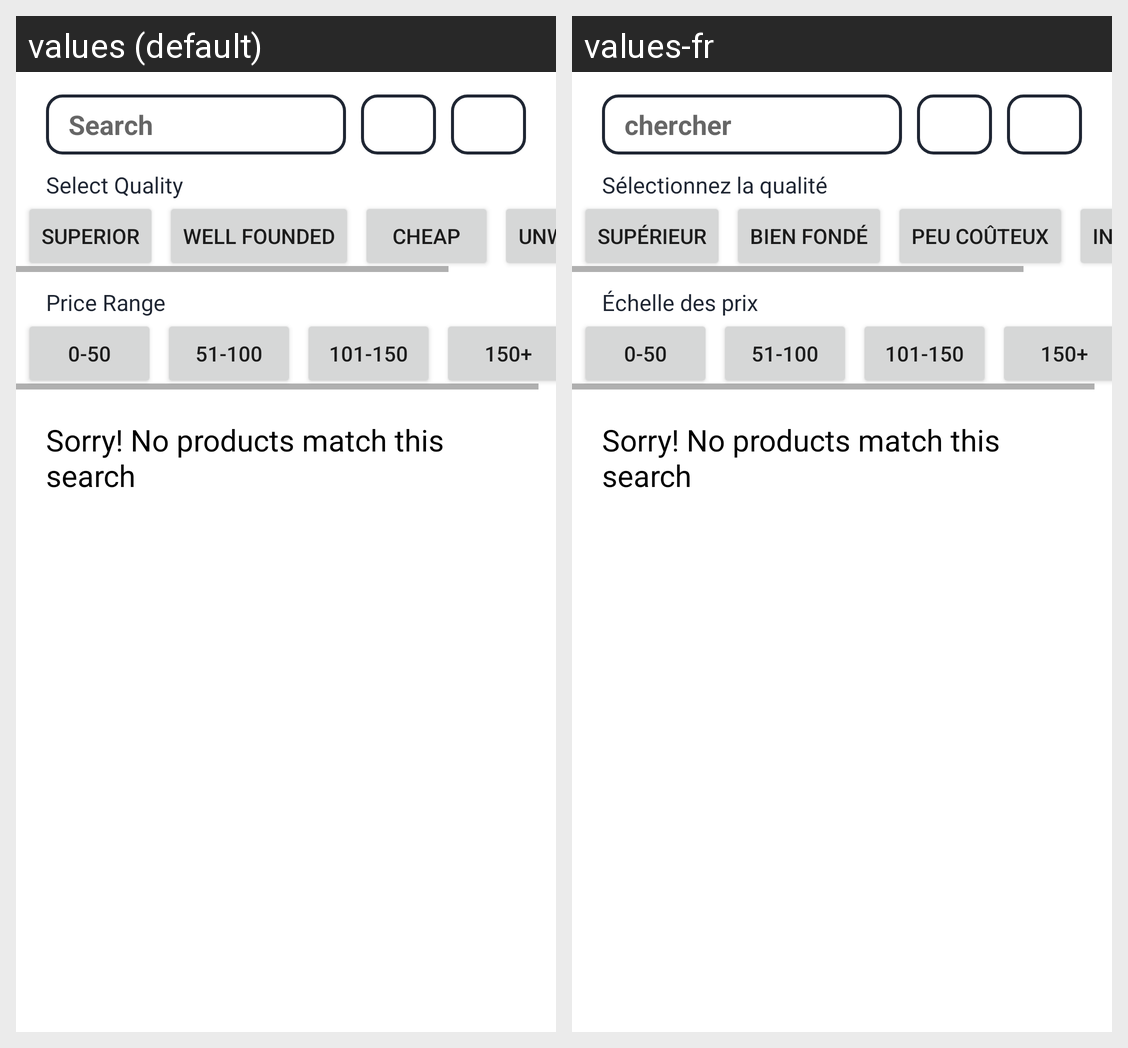

This grid shows one Android layout under two languages. Give, for every string resource on the screen, its name, the default text and each shown locale's text.
Android screen res/layout/activity_search.xml rendered under 2 locales, left to right: values (default), values-fr. Device: Nexus 5 (rendered at 1080×1920; each locale shown at half size, 540×960, under a caption strip naming it); theme Theme.QualityFurnishings.
Strings drawn on this screen, with the default value and each locale's value (text and hints the layout hard-codes, and strings that could not be matched under every locale, appear in the picture but are not listed):

search
  values: Search
  values-fr: chercher

selectQuality
  values: Select Quality
  values-fr: Sélectionnez la qualité

superior
  values: Superior
  values-fr: Supérieur

wellFounded
  values: WELL FOUNDED
  values-fr: BIEN FONDÉ

cheap
  values: CHEAP
  values-fr: PEU COÛTEUX

unwarranted
  values: UNWARRANTED
  values-fr: INJUSTIFIÉ

priceRange
  values: Price Range
  values-fr: Échelle des prix
